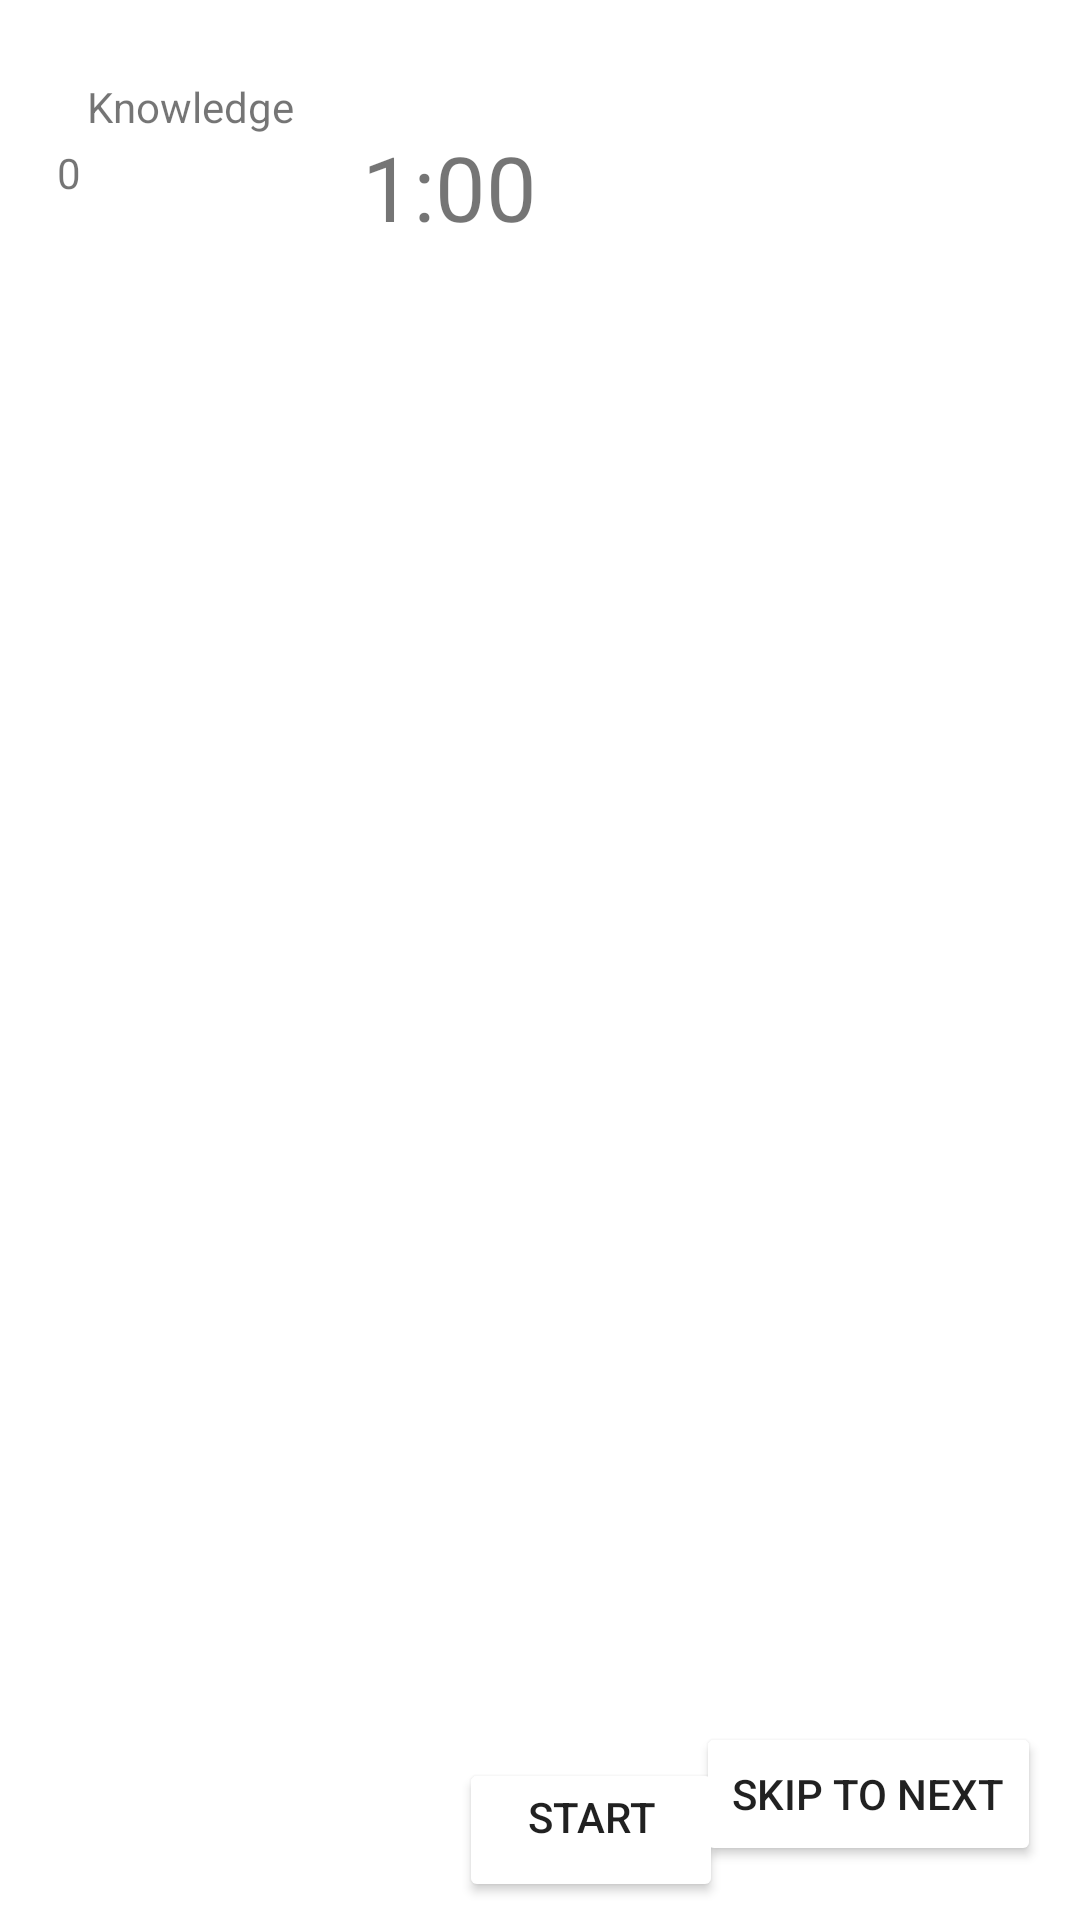

Reconstruct the res/layout file that produces this screen, plus the resources it refers to.
<!-- AndroidManifest.xml: application theme AppTheme -->
<!-- res/layout/activity_gameone.xml -->
<?xml version="1.0" encoding="utf-8"?>
<RelativeLayout xmlns:android="http://schemas.android.com/apk/res/android"
    xmlns:app="http://schemas.android.com/apk/res-auto"
    android:orientation="vertical"
    android:layout_width="match_parent"
    android:layout_height="match_parent">


    <Button
        android:id="@+id/countdown_button"
        android:layout_width="wrap_content"
        android:layout_height="wrap_content"
        android:layout_alignParentStart="true"
        android:layout_alignParentTop="true"
        android:layout_centerInParent="true"
        android:layout_marginStart="153dp"
        android:layout_marginTop="586dp"
        android:layout_marginBottom="150dp"
        android:gravity="center_horizontal"
        android:text="@string/start" />

    <TextView
        android:id="@+id/countdown_text"
        android:layout_width="wrap_content"
        android:layout_height="wrap_content"
        android:layout_alignParentTop="true"
        android:layout_alignParentEnd="true"
        android:layout_centerHorizontal="true"
        android:gravity="center_horizontal"
        android:layout_marginTop="42dp"
        android:layout_marginEnd="181dp"
        android:text="1:00"
        android:textSize="30sp" />

    <ImageView
        android:id="@+id/imageView3"
        android:layout_width="127dp"
        android:layout_height="116dp"
        android:layout_alignParentStart="true"
        android:layout_alignParentTop="true"
        android:layout_marginStart="34dp"
        android:layout_marginTop="114dp"
        android:visibility="invisible"
        app:srcCompat="@drawable/book" />

    <ImageView
        android:id="@+id/imageView4"
        android:layout_width="126dp"
        android:layout_height="114dp"
        android:layout_alignParentStart="true"
        android:layout_alignParentTop="true"
        android:layout_marginStart="246dp"
        android:layout_marginTop="231dp"
        android:visibility="invisible"
        app:srcCompat="@drawable/book" />

    <ImageView
        android:id="@+id/imageView5"
        android:layout_width="125dp"
        android:layout_height="124dp"
        android:layout_alignParentStart="true"
        android:layout_alignParentTop="true"
        android:layout_marginStart="263dp"
        android:layout_marginTop="422dp"
        android:visibility="invisible"
        app:srcCompat="@drawable/book" />

    <ImageView
        android:id="@+id/imageView6"
        android:layout_width="121dp"
        android:layout_height="120dp"
        android:layout_alignParentStart="true"
        android:layout_alignParentTop="true"
        android:layout_centerInParent="true"
        android:layout_marginStart="25dp"
        android:layout_marginTop="496dp"
        android:visibility="invisible"
        app:srcCompat="@drawable/book" />

    <ImageView
        android:id="@+id/imageView2"
        android:layout_width="136dp"
        android:layout_height="129dp"
        android:layout_alignParentStart="true"
        android:layout_alignParentTop="true"
        android:layout_marginStart="204dp"
        android:layout_marginTop="93dp"
        android:visibility="invisible"
        app:srcCompat="@drawable/book" />

    <ImageView
        android:id="@+id/imageView"
        android:layout_width="126dp"
        android:layout_height="126dp"
        android:layout_alignParentStart="true"
        android:layout_alignParentTop="true"
        android:layout_marginStart="70dp"
        android:layout_marginTop="259dp"
        android:visibility="invisible"
        app:srcCompat="@drawable/book" />

    <TextView
        android:id="@+id/score"
        android:layout_width="wrap_content"
        android:layout_height="wrap_content"
        android:layout_alignParentStart="true"
        android:layout_alignParentTop="true"
        android:layout_marginStart="29dp"
        android:layout_marginTop="26dp"
        android:text="@string/knowledge" />

    <TextView
        android:id="@+id/knowledgeint"
        android:layout_width="wrap_content"
        android:layout_height="wrap_content"
        android:layout_alignParentStart="true"
        android:layout_alignParentTop="true"
        android:layout_marginStart="19dp"
        android:layout_marginTop="48dp"
        android:text="0" />

    <Button
        android:id="@+id/skip_button"
        android:layout_width="wrap_content"
        android:layout_height="wrap_content"
        android:layout_alignParentEnd="true"
        android:layout_alignParentBottom="true"
        android:layout_marginEnd="13dp"
        android:layout_marginBottom="18dp"
        android:text="@string/skip_to_next" />

</RelativeLayout>
<!-- resources referenced by this layout -->
<resources>
  <!-- drawable book: png bitmap (drawable-v24, 55181 bytes) -->
  <string name="knowledge">Knowledge</string>
  <string name="skip_to_next">Skip to Next</string>
  <string name="start">start</string>
  <style name="AppTheme" parent="Theme.AppCompat.Light.DarkActionBar">
          
          <item name="colorPrimary">@color/colorPrimary</item>
          <item name="colorPrimaryDark">@color/colorPrimaryDark</item>
          <item name="colorAccent">@color/colorAccent</item>
          <item name="android:colorButtonNormal">@color/colorWhite</item>
          <item name="android:background">@color/colorWhite</item>
      </style>
  <color name="colorPrimary">#C3E4E1</color>
  <color name="colorPrimaryDark">#247469</color>
  <color name="colorAccent">#D81B60</color>
  <color name="colorWhite">#FFFFFF</color>
</resources>
